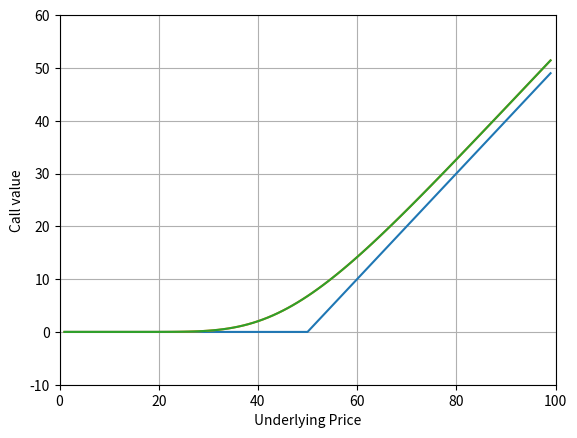

Source code (Python):
import numpy as np
from matplotlib import pyplot as plt

###########################################
# A simple example of a finite difference
# code to price European options.
# Uses explicit or implicit time evolution.
###########################################

class putcall_fd():
    def __init__(self,
                 rate = 0.1,
                 volatility=0.4,
                 stike = 50,
                 iscall = True,
                 num_times = 1000,
                 num_prices =100,
                 tfinal = 1,
                 maxprice = 100):

        self.r = rate
        self.s = volatility
        self.strike = strike
        self.iscall = iscall
        self.n = num_times
        self.m = num_prices
        self.t = tfinal
        self.smax = maxprice




    #construct the evolution matrix
    def construct_imex_operator(self, explicit = True):
        r = self.r
        s = self.s
        dt = t/n

        alpha = (lambda i: 0.5*i*dt*(i*s*s-r)) if explicit else (lambda i: 0.5*i*dt*(r-i*s*s))
        beta = (lambda i: -dt*(i*i*s*s+r)) if explicit else (lambda i: dt*(i*i*s*s+r))
        gamma = (lambda i: 0.5*i*dt*(i*s*s+r)) if explicit else (lambda i: -0.5*i*dt*(i*s*s+r))


        A = np.zeros((m-1,m-1))

        for i in range(0,m-1):
            A[i,i] = 1+beta(i+1)

        for i in range(0,m-2):
            A[i+1,i] = alpha(i+2)

        for i in range(0,m-2):
            A[i,i+1] = gamma(i+1)

        A[0,0] += 2*alpha(1)
        A[0,1] += -alpha(1)

        A[m-2,m-3] += -gamma(m-1)
        A[m-2,m-2] += 2*gamma(m-1)
        return A


    #final condition for a put/call
    def set_final_condition(self):
        strike = self.strike
        sgrid = np.linspace(0, self.smax, m+1)
        s = sgrid[1:-1]
        ffinal = np.where(s>strike, s-strike,0) if iscall else np.where(s<strike, strike-s,0)
        return s,ffinal

    #does the explicit evolution
    def evolve_explicit(self, ffinal):
        fex = ffinal.copy()
        A = self.construct_imex_operator(explicit=True)
        fjm1_ex = np.dot(A,fex)
        for i in range(self.n):
            fjm1_ex = np.dot(A,fex)
            fex = fjm1_ex.copy()
        return fex

    #does the implicit evolution
    def evolve_implicit(self, ffinal):
        fim = ffinal.copy()
        A = self.construct_imex_operator(explicit=False)
        fjm1_im = np.dot(A,fim)
        for i in range(self.n):
            fjm1_im = np.linalg.solve(A,fim)
            fim = fjm1_im.copy()
        return fim


#simple example
if __name__ == '__main__':

    # risk-free rate
    r = 0.1
    # volatility
    s = 0.4
    # strike prices
    strike = 50
    #call or put
    iscall = True

    #number of grid points in t (n) and s (m)
    # if n is too small, then the explicit
    # evolution will become unstable
    n = 1000
    m = 100

    #time grid
    t = 1/2.
    tgrid = np.linspace(0,t,n+1)

    #grid of underlying prices
    smax = 100
    sgrid = np.linspace(0, smax, m+1)



    #initialize the finite differencing object
    call_fd = putcall_fd(r, s, strike, iscall, n, m, t, smax)

    #set the final condition (K-S) for put or (S-K) for call
    s, ffinal = call_fd.set_final_condition()

    #do the explicit finite differncing
    finit_ex = call_fd.evolve_explicit(ffinal)

    #do the implicit finite differncing
    finit_im = call_fd.evolve_implicit(ffinal)



    #plot the results
    fig, ax = plt.subplots(1)
    ax.plot(s, ffinal)
    ax.plot(s, finit_ex)
    ax.plot(s, finit_im)

    ax.axis([0, smax, -10, smax/2+10])
    ax.grid()
    ax.set_xlabel("Underlying Price")
    if iscall:
        ax.set_ylabel("Call value")
    else:
        ax.set_ylabel("Put value")


    plt.show()


